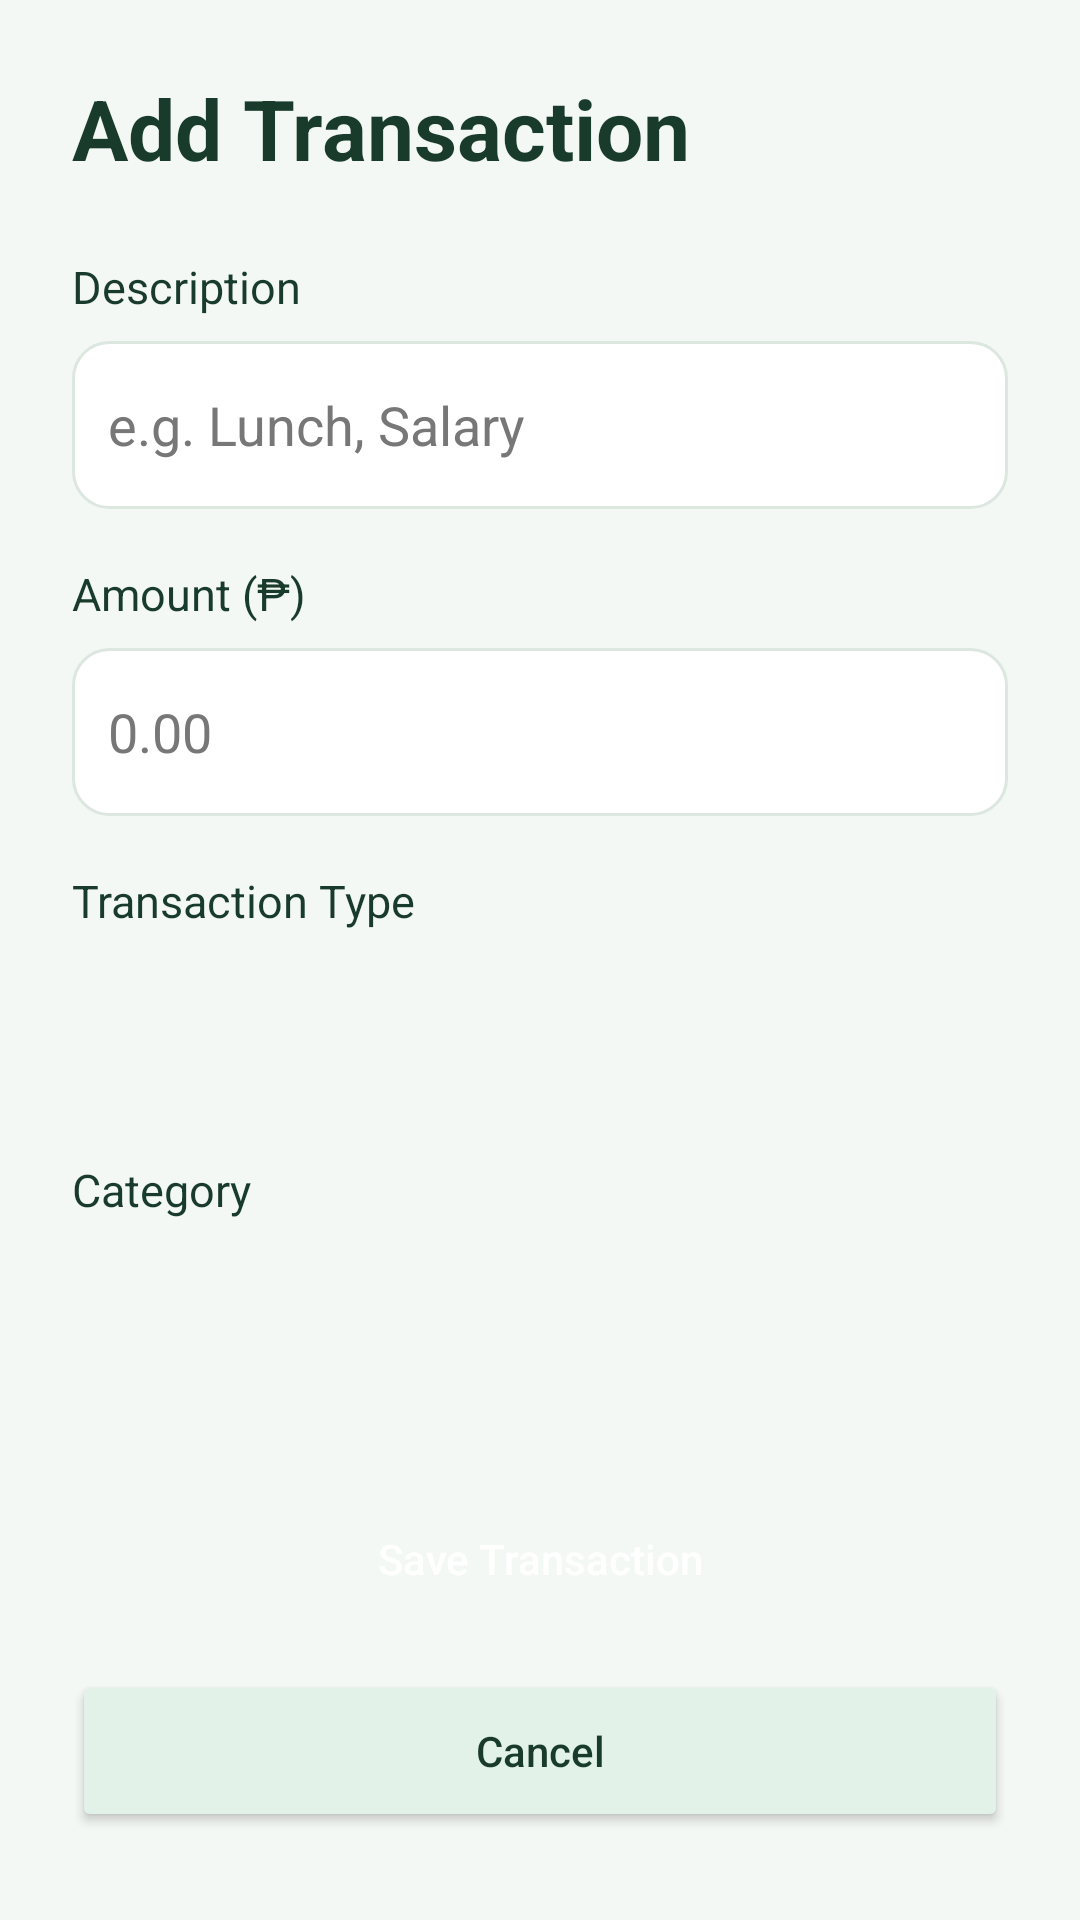

Reconstruct the res/layout file that produces this screen, plus the resources it refers to.
<!-- AndroidManifest.xml: application theme Theme.KabuoanExpenseTrackingSystem -->
<!-- res/layout/activity_add_expense.xml -->
<?xml version="1.0" encoding="utf-8"?>
<ScrollView xmlns:android="http://schemas.android.com/apk/res/android"
    android:layout_width="match_parent"
    android:layout_height="match_parent"
    android:background="@drawable/bg_screen"
    android:fillViewport="true">

    <LinearLayout
        android:layout_width="match_parent"
        android:layout_height="wrap_content"
        android:orientation="vertical"
        android:padding="24dp">

        <TextView
            android:layout_width="match_parent"
            android:layout_height="wrap_content"
            android:text="Add Transaction"
            android:textColor="@color/text_primary"
            android:textSize="28sp"
            android:textStyle="bold" />

        <TextView
            android:layout_width="match_parent"
            android:layout_height="wrap_content"
            android:layout_marginTop="24dp"
            android:text="Description"
            android:textColor="@color/text_primary"
            android:textSize="15sp" />

        <EditText
            android:id="@+id/descriptionInput"
            android:layout_width="match_parent"
            android:layout_height="56dp"
            android:layout_marginTop="8dp"
            android:hint="e.g. Lunch, Salary"
            android:inputType="textCapSentences"
            android:padding="12dp"
            android:textColor="@color/text_primary"
            android:textColorHint="#777777" 
            android:background="@drawable/bg_input"
        />

        <TextView
            android:layout_width="match_parent"
            android:layout_height="wrap_content"
            android:layout_marginTop="18dp"
            android:text="Amount (₱)"
            android:textColor="@color/text_primary"
            android:textSize="15sp" />

        <EditText
            android:id="@+id/amountInput"
            android:layout_width="match_parent"
            android:layout_height="56dp"
            android:layout_marginTop="8dp"
            android:hint="0.00"
            android:inputType="numberDecimal"
            android:padding="12dp"
            android:textColor="@color/text_primary"
            android:textColorHint="#777777" 
            android:background="@drawable/bg_input"
        />

        <TextView
            android:layout_width="match_parent"
            android:layout_height="wrap_content"
            android:layout_marginTop="18dp"
            android:text="Transaction Type"
            android:textColor="@color/text_primary"
            android:textSize="15sp" />

        <Spinner
            android:id="@+id/typeSpinner"
            android:layout_width="match_parent"
            android:layout_height="52dp"
            android:layout_marginTop="6dp"
            android:background="@drawable/bg_primary_button"
            android:spinnerMode="dropdown" />

        <TextView
            android:layout_width="match_parent"
            android:layout_height="wrap_content"
            android:layout_marginTop="18dp"
            android:text="Category"
            android:textColor="@color/text_primary"
            android:textSize="15sp" />

        <Spinner
            android:id="@+id/categorySpinner"
            android:layout_width="match_parent"
            android:layout_height="52dp"
            android:layout_marginTop="6dp"
            android:background="@drawable/bg_primary_button"
            android:spinnerMode="dropdown" />

        <Button
            android:id="@+id/btnSaveTransaction"
            android:layout_width="match_parent"
            android:layout_height="54dp"
            android:layout_marginTop="28dp"
            android:background="@drawable/bg_primary_button"
            android:text="Save Transaction"
            android:textAllCaps="false"
            android:textColor="#FFFFFF" />

        <Button
            android:id="@+id/btnCancelTransaction"
            android:layout_width="match_parent"
            android:layout_height="54dp"
            android:layout_marginTop="10dp"
            android:backgroundTint="@color/primary_green_light"
            android:text="Cancel"
            android:textAllCaps="false"
            android:textColor="@color/text_primary" />

    </LinearLayout>

</ScrollView>
<!-- resources referenced by this layout -->
<resources>
  <color name="primary_green_light">#E2F2E9</color>
  <color name="text_primary">#183B2C</color>
  <!-- drawable bg_input (drawable) -->
  <?xml version="1.0" encoding="utf-8"?>
  <shape xmlns:android="http://schemas.android.com/apk/res/android"><solid android:color="#FFFFFF"/><corners android:radius="12dp"/><stroke android:width="1dp" android:color="@color/border_soft"/></shape>
  <!-- drawable bg_screen (drawable) -->
  <?xml version="1.0" encoding="utf-8"?>
  <shape xmlns:android="http://schemas.android.com/apk/res/android"><solid android:color="@color/screen_background"/></shape>
  <style name="Theme.KabuoanExpenseTrackingSystem" parent="Base.Theme.KabuoanExpenseTrackingSystem" />
  <color name="border_soft">#DCE7E0</color>
  <color name="screen_background">#F4F8F5</color>
  <style name="Base.Theme.KabuoanExpenseTrackingSystem" parent="Theme.Material3.DayNight.NoActionBar">
          <item name="colorPrimary">@color/primary_green</item>
          <item name="colorOnPrimary">@color/white</item>
          <item name="colorSecondary">@color/primary_green</item>
          <item name="android:colorAccent">@color/primary_green</item>
          <item name="android:windowLightStatusBar">true</item>
          <item name="android:statusBarColor">@color/screen_background</item>
          <item name="android:navigationBarColor">@color/screen_background</item>
          <item name="android:windowLightNavigationBar">true</item>
      </style>
  <color name="primary_green">#176B45</color>
  <color name="white">#FFFFFFFF</color>
</resources>
